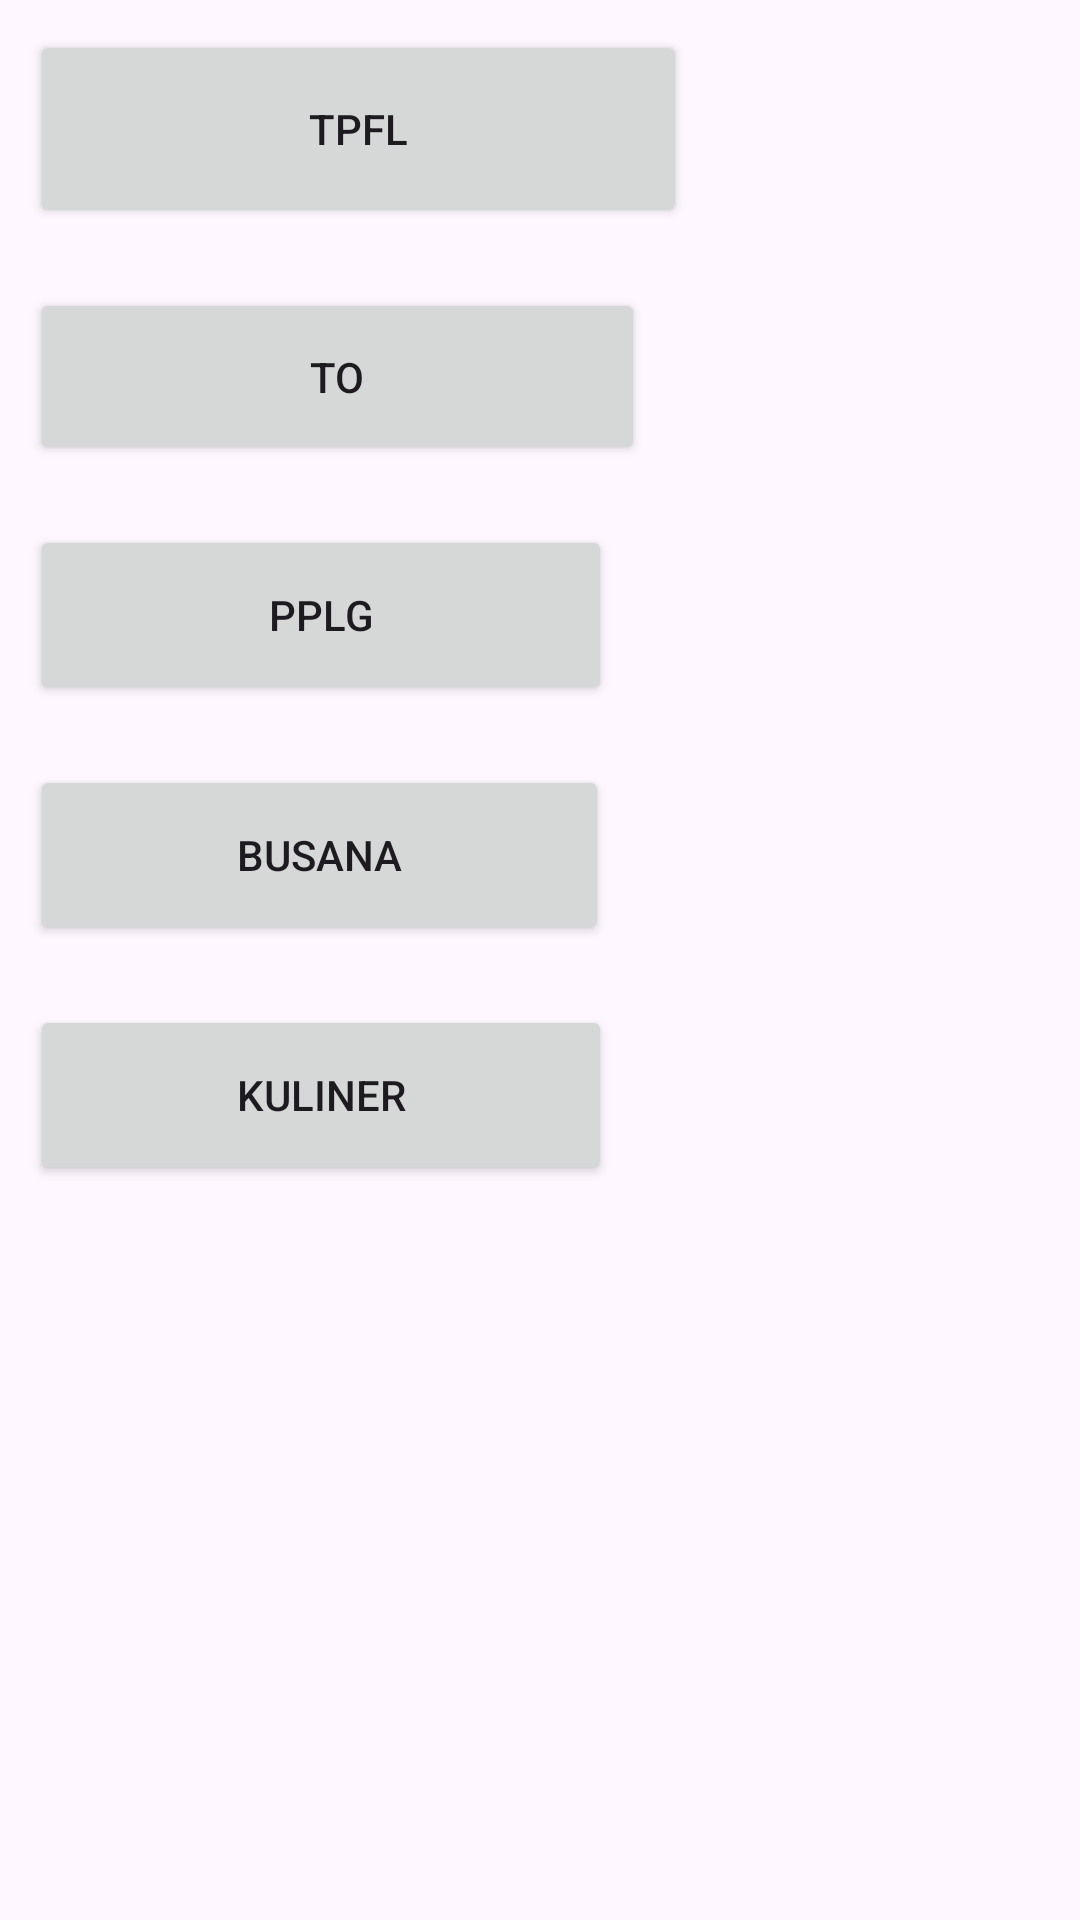

Reconstruct the res/layout file that produces this screen, plus the resources it refers to.
<!-- AndroidManifest.xml: application theme Theme.FRAGMENT_NOVITA -->
<!-- res/layout/activity_main.xml -->
<?xml version="1.0" encoding="utf-8"?>
<LinearLayout xmlns:android="http://schemas.android.com/apk/res/android"
    xmlns:app="http://schemas.android.com/apk/res-auto"
    xmlns:tools="http://schemas.android.com/tools"
    android:layout_width="match_parent"
    android:layout_height="wrap_content"
    android:background="@drawable/novita"
    android:orientation="vertical"
    tools:context=".MainActivity">


    <Button
        android:id="@+id/fragmentOne"
        android:layout_width="219dp"
        android:layout_height="66dp"
        android:layout_margin="10dp"
        android:width="0dp"
        android:text="TPFL"
        app:layout_constraintEnd_toStartOf="@id/fragmentTwo"
        app:layout_constraintStart_toStartOf="parent"
        app:layout_constraintTop_toTopOf="parent" />

    <Button
        android:id="@+id/fragmentTwo"
        android:layout_width="205dp"
        android:layout_height="59dp"
        android:layout_margin="10dp"
        android:width="0dp"
        android:text="TO"
        app:layout_constraintEnd_toStartOf="@id/fragmentOne"
        app:layout_constraintStart_toStartOf="parent"
        app:layout_constraintTop_toTopOf="parent" />

    <Button
        android:id="@+id/fragmentThree"
        android:layout_width="194dp"
        android:layout_height="60dp"
        android:layout_margin="10dp"
        android:width="0dp"
        android:text="PPLG"
        app:layout_constraintEnd_toStartOf="parent"
        app:layout_constraintStart_toStartOf="@id/fragmentFour"
        app:layout_constraintTop_toTopOf="parent" />

    <Button
        android:id="@+id/fragmentFour"
        android:layout_width="193dp"
        android:layout_height="60dp"
        android:layout_margin="10dp"
        android:width="0dp"
        android:text="Busana"
        app:layout_constraintEnd_toStartOf="@id/fragmentThree"
        app:layout_constraintStart_toStartOf="parent"
        app:layout_constraintTop_toTopOf="parent" />

    <Button
        android:id="@+id/fragmentFive"
        android:layout_width="194dp"
        android:layout_height="60dp"
        android:layout_margin="10dp"
        android:width="0dp"
        android:text="Kuliner"
        app:layout_constraintEnd_toStartOf="parent"
        app:layout_constraintStart_toStartOf="parent"
        app:layout_constraintTop_toTopOf="parent" />

    <FrameLayout
        android:id="@+id/fragmentContainer"
        android:layout_width="match_parent"
        android:layout_height="331dp" />


</LinearLayout>
<!-- resources referenced by this layout -->
<resources>
  <style name="Theme.FRAGMENT_NOVITA" parent="Base.Theme.FRAGMENT_NOVITA" />
  <style name="Base.Theme.FRAGMENT_NOVITA" parent="Theme.Material3.DayNight.NoActionBar">
          
          
      </style>
</resources>
